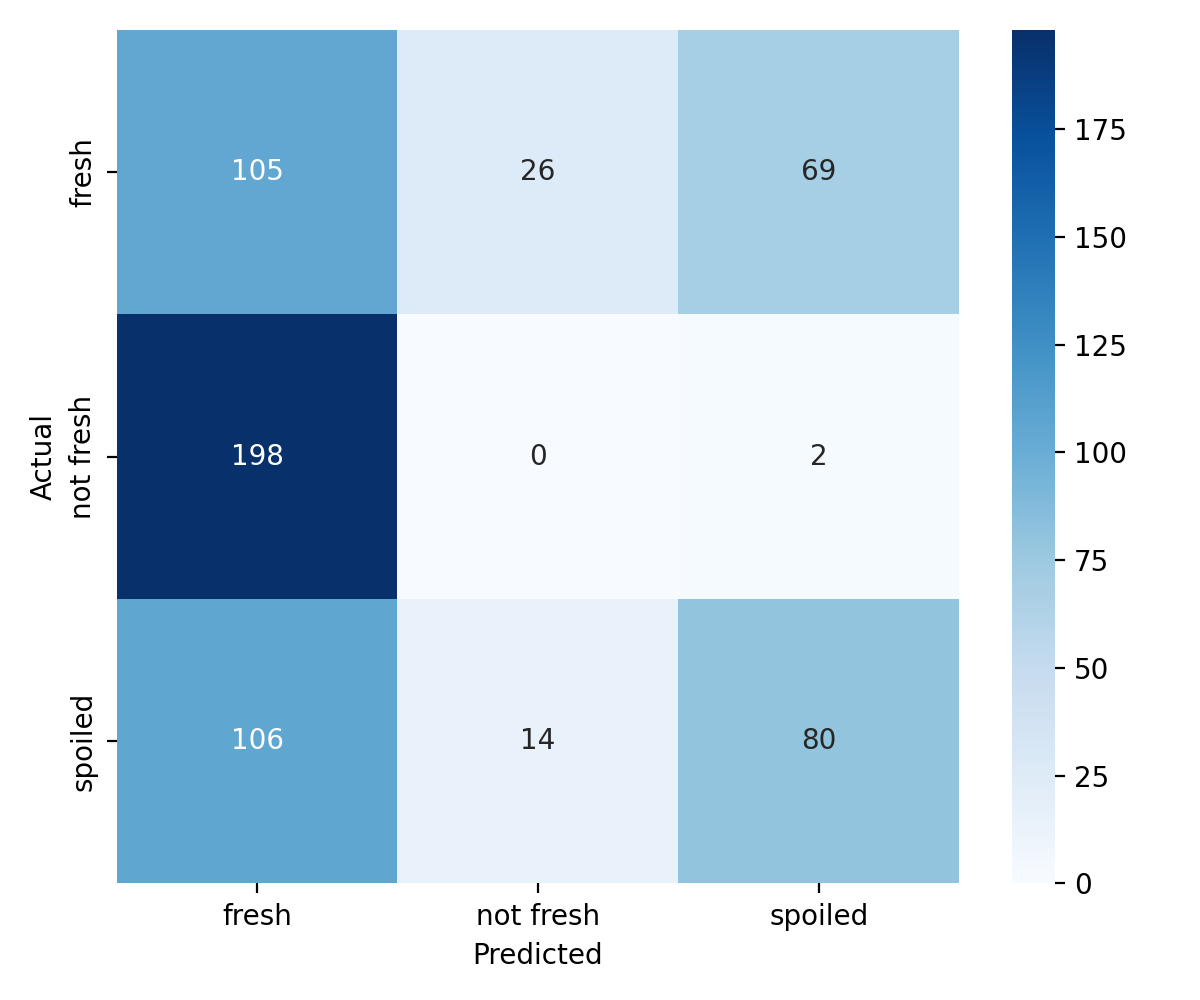

Values plotted in this chart, from the file beside it:
, fresh, not fresh, spoiled
fresh, 105, 26, 69
not fresh, 198, 0, 2
spoiled, 106, 14, 80
